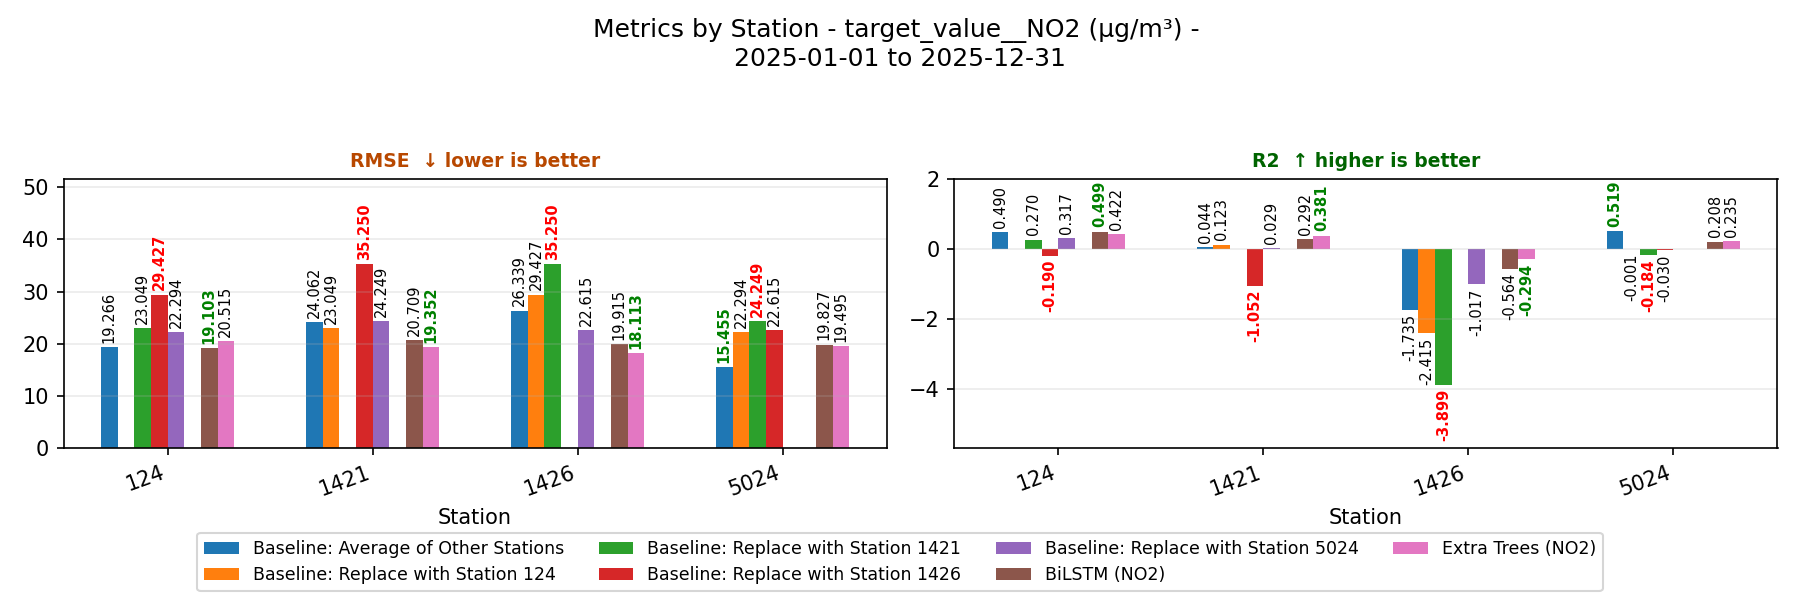

The file beside this chart, header and first rows:
algorithm, station, period, period_start, period_end, RMSE, R2
Baseline: Average of Other Stations, 124, period_01, 2025-01-01T00:00:00, 2025-12-31T23:59:59, 19.27, 0.4899
Baseline: Average of Other Stations, 1421, period_01, 2025-01-01T00:00:00, 2025-12-31T23:59:59, 24.06, 0.04377
Baseline: Average of Other Stations, 1426, period_01, 2025-01-01T00:00:00, 2025-12-31T23:59:59, 26.34, -1.735
Baseline: Average of Other Stations, 5024, period_01, 2025-01-01T00:00:00, 2025-12-31T23:59:59, 15.46, 0.519
Baseline: Replace with Station 124, 124, period_01, 2025-01-01T00:00:00, 2025-12-31T23:59:59, , 
Baseline: Replace with Station 124, 1421, period_01, 2025-01-01T00:00:00, 2025-12-31T23:59:59, 23.05, 0.1226
Baseline: Replace with Station 124, 1426, period_01, 2025-01-01T00:00:00, 2025-12-31T23:59:59, 29.43, -2.415
Baseline: Replace with Station 124, 5024, period_01, 2025-01-01T00:00:00, 2025-12-31T23:59:59, 22.29, -0.0008293
Baseline: Replace with Station 1421, 124, period_01, 2025-01-01T00:00:00, 2025-12-31T23:59:59, 23.05, 0.2699
Baseline: Replace with Station 1421, 1421, period_01, 2025-01-01T00:00:00, 2025-12-31T23:59:59, , 
Baseline: Replace with Station 1421, 1426, period_01, 2025-01-01T00:00:00, 2025-12-31T23:59:59, 35.25, -3.899
Baseline: Replace with Station 1421, 5024, period_01, 2025-01-01T00:00:00, 2025-12-31T23:59:59, 24.25, -0.1841
Baseline: Replace with Station 1426, 124, period_01, 2025-01-01T00:00:00, 2025-12-31T23:59:59, 29.43, -0.19
Baseline: Replace with Station 1426, 1421, period_01, 2025-01-01T00:00:00, 2025-12-31T23:59:59, 35.25, -1.052
Baseline: Replace with Station 1426, 1426, period_01, 2025-01-01T00:00:00, 2025-12-31T23:59:59, , 
Baseline: Replace with Station 1426, 5024, period_01, 2025-01-01T00:00:00, 2025-12-31T23:59:59, 22.62, -0.02989
Baseline: Replace with Station 5024, 124, period_01, 2025-01-01T00:00:00, 2025-12-31T23:59:59, 22.29, 0.317
Baseline: Replace with Station 5024, 1421, period_01, 2025-01-01T00:00:00, 2025-12-31T23:59:59, 24.25, 0.02886
Baseline: Replace with Station 5024, 1426, period_01, 2025-01-01T00:00:00, 2025-12-31T23:59:59, 22.62, -1.017
Baseline: Replace with Station 5024, 5024, period_01, 2025-01-01T00:00:00, 2025-12-31T23:59:59, , 
BiLSTM (NO2), 124, period_01, 2025-01-01T00:00:00, 2025-12-31T23:59:59, 19.1, 0.4985
BiLSTM (NO2), 1421, period_01, 2025-01-01T00:00:00, 2025-12-31T23:59:59, 20.71, 0.2917
BiLSTM (NO2), 1426, period_01, 2025-01-01T00:00:00, 2025-12-31T23:59:59, 19.92, -0.5639
BiLSTM (NO2), 5024, period_01, 2025-01-01T00:00:00, 2025-12-31T23:59:59, 19.83, 0.2085
Extra Trees (NO2), 124, period_01, 2025-01-01T00:00:00, 2025-12-31T23:59:59, 20.52, 0.4216
Extra Trees (NO2), 1421, period_01, 2025-01-01T00:00:00, 2025-12-31T23:59:59, 19.35, 0.3815
Extra Trees (NO2), 1426, period_01, 2025-01-01T00:00:00, 2025-12-31T23:59:59, 18.11, -0.2936
Extra Trees (NO2), 5024, period_01, 2025-01-01T00:00:00, 2025-12-31T23:59:59, 19.5, 0.2347
